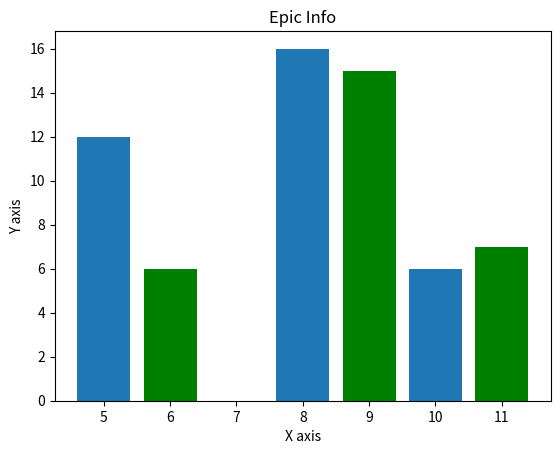

Generate this figure with matplotlib:
from matplotlib import pyplot as plt
from matplotlib import style


x = [5,8,10]
y = [12,16,6]

x2 = [6,9,11]
y2 = [6,15,7]


plt.bar(x, y, align='center')

plt.bar(x2, y2, color='g', align='center')


plt.title('Epic Info')
plt.ylabel('Y axis')
plt.xlabel('X axis')

plt.show()